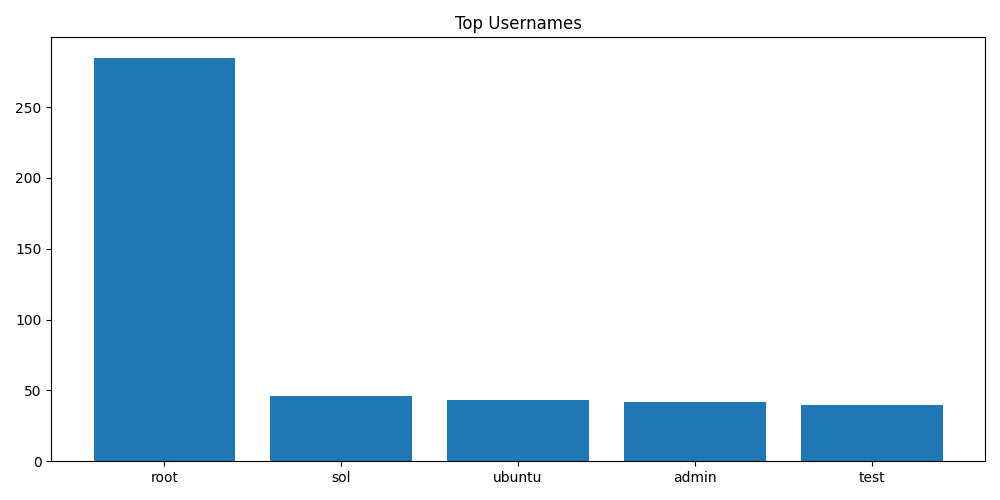

The data file committed next to this chart (first rows):
Username, Count
root, 285
sol, 46
ubuntu, 43
admin, 42
test, 40
user, 37
solana, 24
solv, 22
docker, 19
pi, 18
